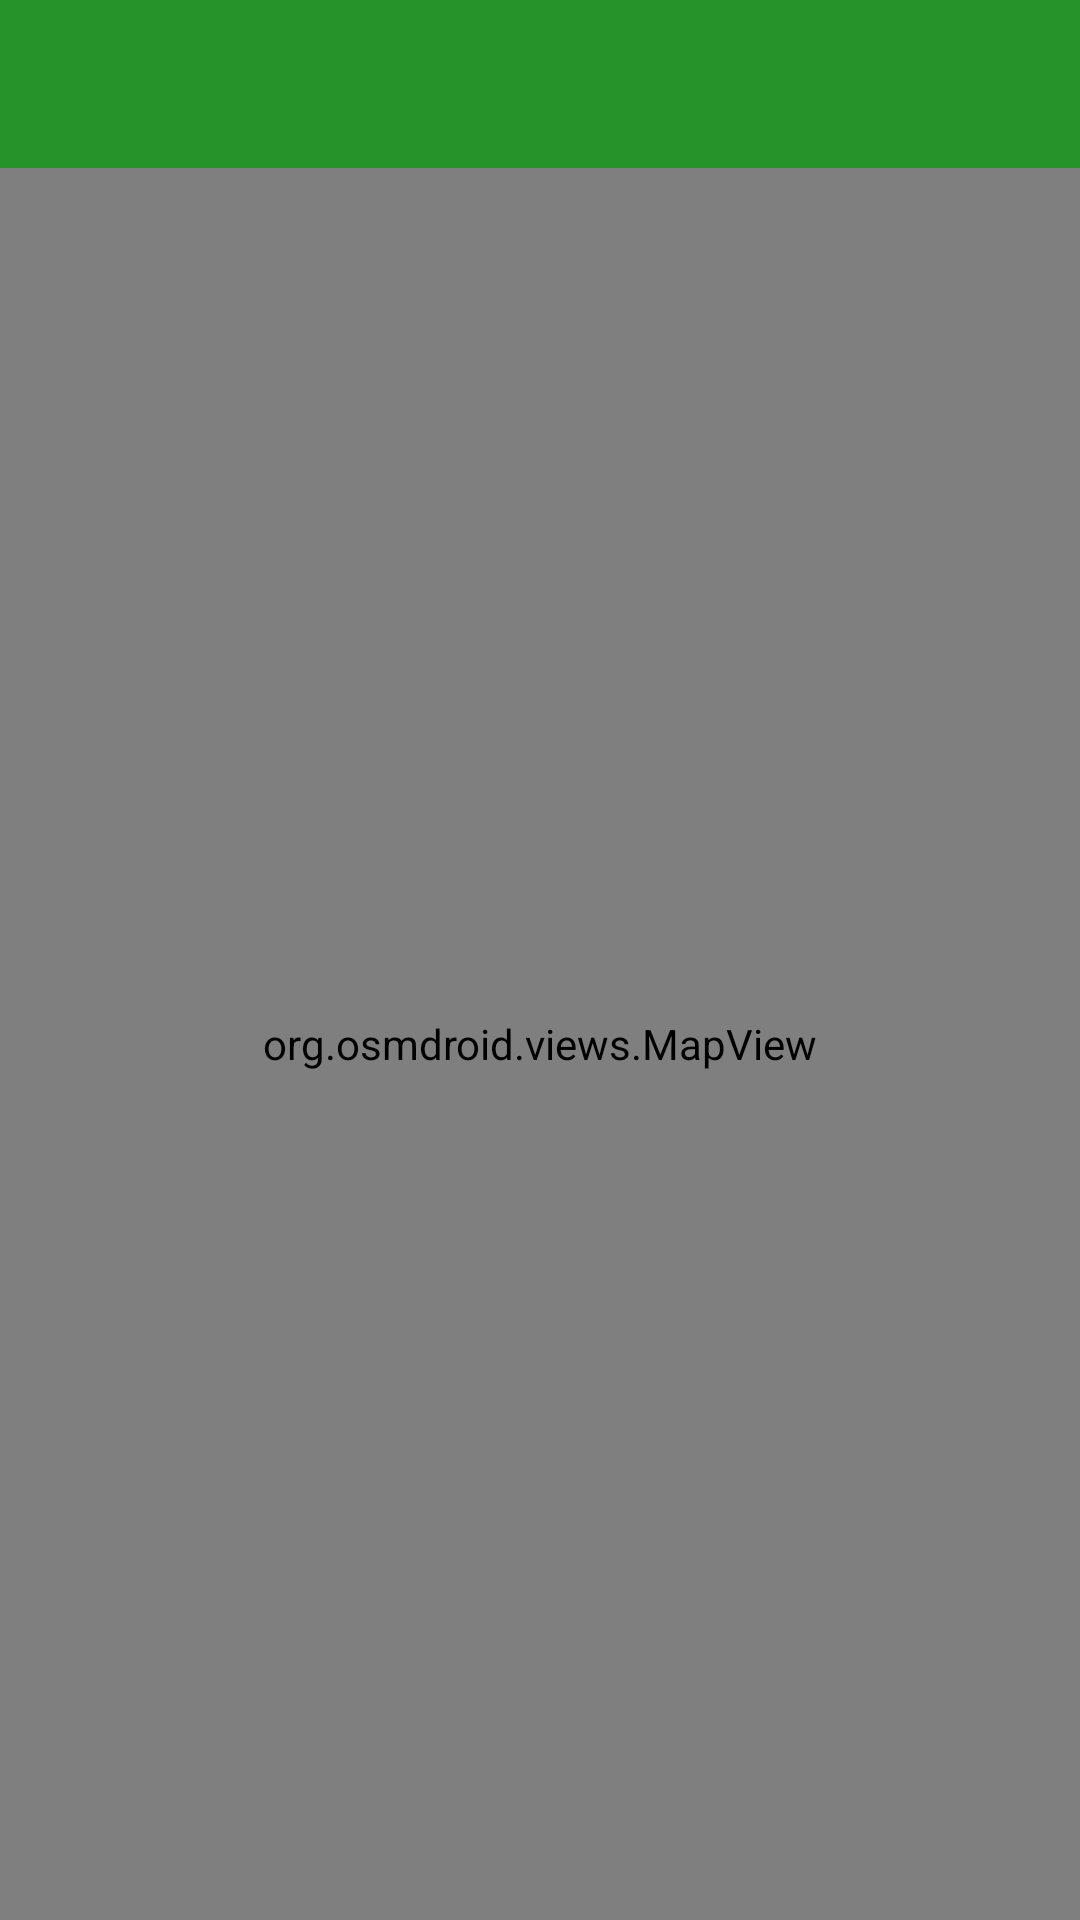

Write the Android layout XML for this screen, with the resource values it uses.
<!-- AndroidManifest.xml: application theme AppTheme -->
<!-- res/layout/activity_activities_map.xml -->
<?xml version="1.0" encoding="utf-8"?>
<LinearLayout android:layout_width="match_parent"
    android:layout_height="match_parent"
    xmlns:android="http://schemas.android.com/apk/res/android"
    android:orientation="vertical"
    >

    <include
        android:id="@+id/toolbar"
        layout="@layout/toolbar"/>

    <org.osmdroid.views.MapView android:id="@+id/map"
        android:layout_width="match_parent"
        android:layout_height="match_parent"
        />

</LinearLayout>
<!-- res/layout/toolbar.xml (included above) -->
<?xml version="1.0" encoding="utf-8"?>
<com.google.android.material.appbar.AppBarLayout android:layout_width="match_parent"
    android:layout_height="wrap_content"
    xmlns:app="http://schemas.android.com/apk/res-auto"
    app:layout_constraintTop_toTopOf="parent"
    app:layout_constraintStart_toStartOf="parent"
    xmlns:android="http://schemas.android.com/apk/res/android">

    <androidx.appcompat.widget.Toolbar
        android:id="@+id/app_toolbar"
        android:layout_width="match_parent"
        android:layout_height="?attr/actionBarSize"
        android:background="?attr/colorPrimary"
        app:popupTheme="@style/Widget.AppCompat.PopupMenu.Overflow"
        >
    </androidx.appcompat.widget.Toolbar>
</com.google.android.material.appbar.AppBarLayout>
<!-- resources referenced by this layout -->
<resources>
  <style name="AppTheme" parent="Theme.AppCompat.Light.DarkActionBar">
          
          <item name="colorPrimary">@color/colorPrimary</item>
          <item name="colorPrimaryDark">@color/colorSecondary</item>
          <item name="colorAccent">@color/colorAccent</item>
      </style>
  <color name="colorPrimary">#259329</color>
  <color name="colorSecondary">#C3FFFFFF</color>
  <color name="colorAccent">#00BCD4</color>
</resources>
